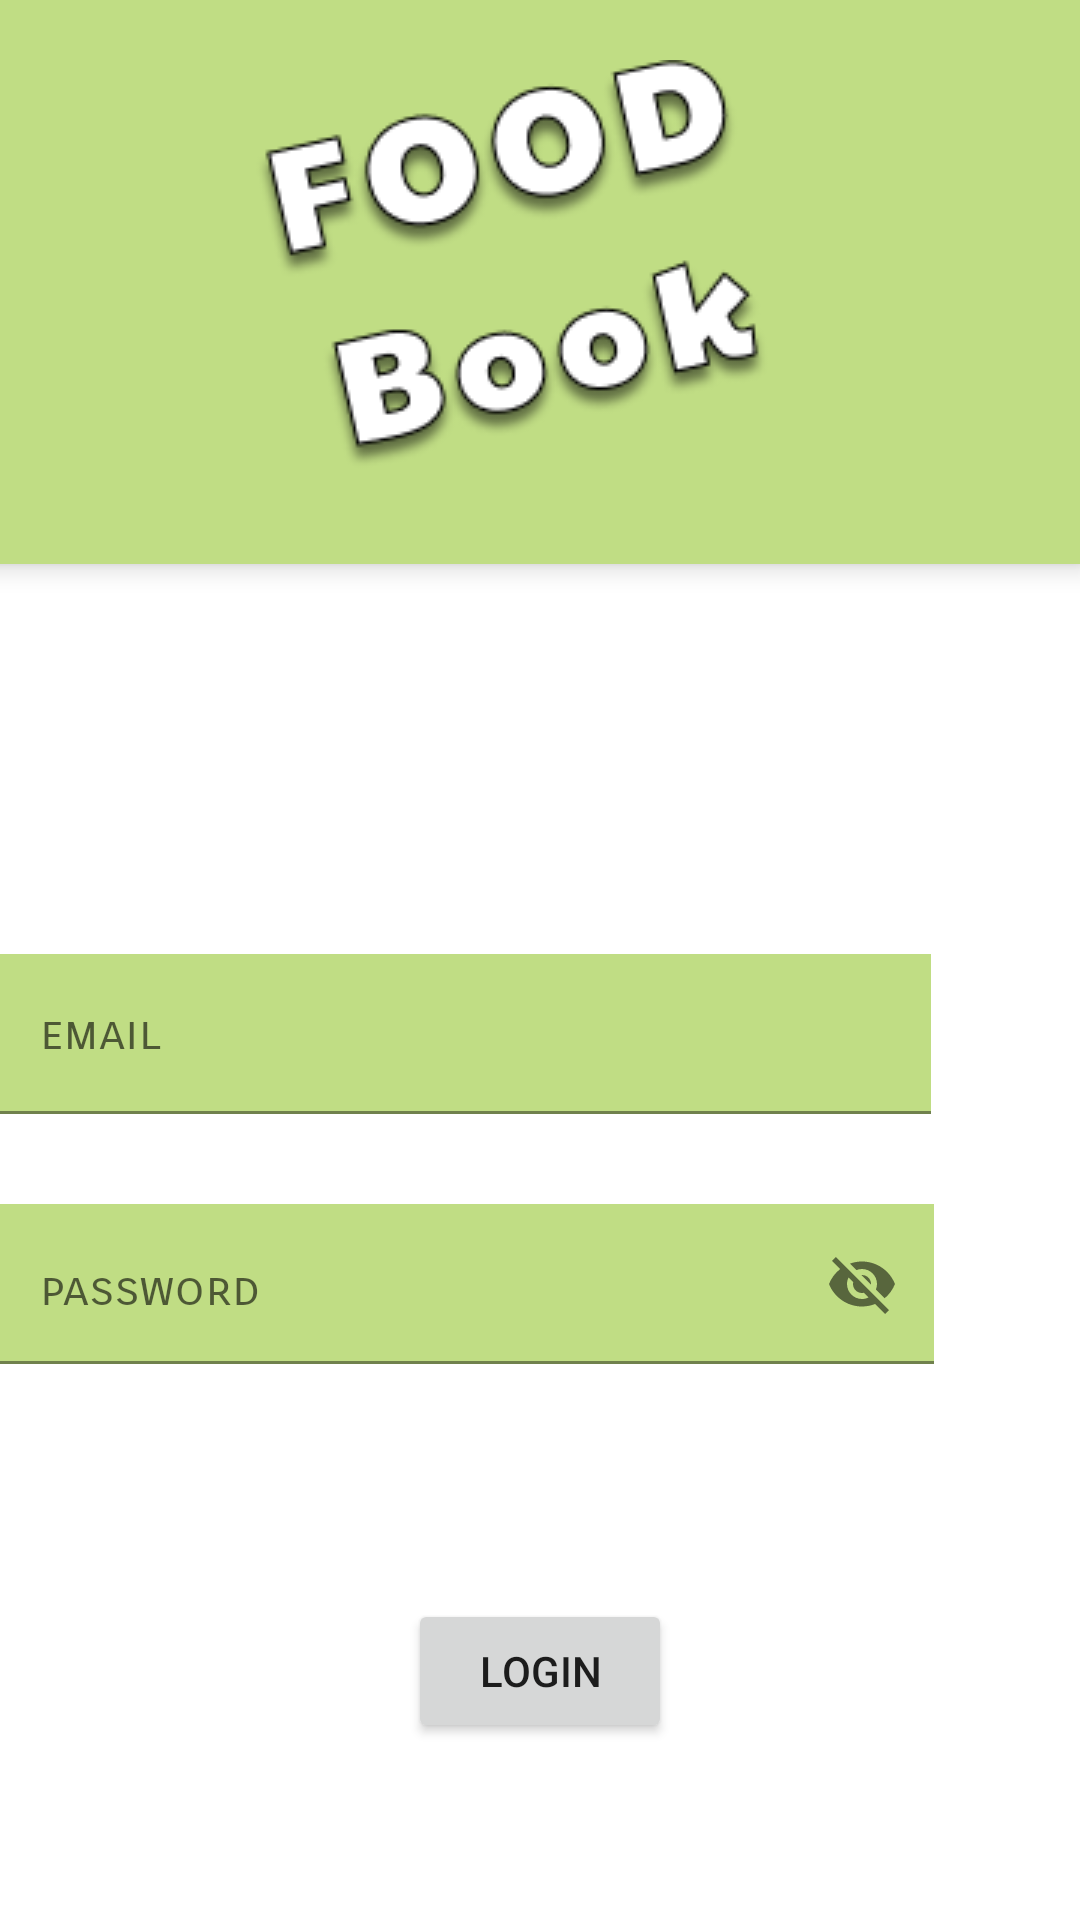

Produce the Android XML layout that renders to this screen, including the resource entries it uses.
<!-- AndroidManifest.xml: application theme Theme.Foodbook -->
<!-- res/layout/n_activity_main_menu.xml -->
<?xml version="1.0" encoding="utf-8"?>
<androidx.constraintlayout.widget.ConstraintLayout xmlns:android="http://schemas.android.com/apk/res/android"
    xmlns:app="http://schemas.android.com/apk/res-auto"
    xmlns:tools="http://schemas.android.com/tools"
    android:layout_width="match_parent"
    android:layout_height="match_parent"
    tools:context=".menuscreen.Mainmenu">

    <ImageView
        android:id="@+id/logo"
        android:layout_width="wrap_content"
        android:layout_height="wrap_content"
        android:elevation="6dp"
        android:src="@drawable/foodlogo"
        app:layout_constraintBottom_toBottomOf="@+id/background"
        app:layout_constraintEnd_toEndOf="parent"
        app:layout_constraintHorizontal_bias="0.451"
        app:layout_constraintStart_toStartOf="parent"
        app:layout_constraintTop_toTopOf="parent"
        app:layout_constraintVertical_bias="0.39"
        app:srcCompat="@drawable/foodlogo" />

    <TextView
        android:id="@+id/background"
        android:layout_width="415dp"
        android:layout_height="188dp"
        android:background="@drawable/shadow"
        android:elevation="5dp"
        android:padding="10dp"
        app:layout_constraintEnd_toEndOf="parent"
        app:layout_constraintHorizontal_bias="1.0"
        app:layout_constraintStart_toStartOf="parent"
        app:layout_constraintTop_toTopOf="parent" />

    <LinearLayout
        android:id="@+id/L1"
        android:layout_width="413dp"
        android:layout_height="293dp"
        android:orientation="vertical"
        app:layout_constraintEnd_toEndOf="parent"
        app:layout_constraintHorizontal_bias="1.0"
        app:layout_constraintStart_toStartOf="parent"
        app:layout_constraintTop_toBottomOf="@+id/background">

        <com.google.android.material.textfield.TextInputLayout
            android:id="@+id/textInputLayoutEmailSignin"
            android:layout_width="match_parent"
            android:layout_height="wrap_content"
            android:layout_marginLeft="50dp"
            android:layout_marginTop="130dp"
            android:layout_marginRight="50dp"
            android:layout_marginBottom="30dp"
            android:background="@color/defaultclr"
            app:startIconDrawable="@drawable/ic_baseline_email_24">

            <com.google.android.material.textfield.TextInputEditText
                android:id="@+id/inputEmail"
                android:layout_width="match_parent"
                android:layout_height="match_parent"
                android:background="@color/transparent"
                android:fontFamily="sans-serif-smallcaps"
                android:hint="email" />
        </com.google.android.material.textfield.TextInputLayout>

        <com.google.android.material.textfield.TextInputLayout
            android:id="@+id/textInputLayoutPasswordSignin2"
            android:layout_width="314dp"
            android:layout_height="wrap_content"
            android:layout_marginLeft="50dp"
            android:layout_marginRight="50dp"
            android:background="@color/defaultclr"
            app:passwordToggleEnabled="true"
            app:startIconDrawable="@drawable/ic_password">

            <com.google.android.material.textfield.TextInputEditText
                android:id="@+id/inputPassword"
                android:layout_width="match_parent"
                android:layout_height="match_parent"
                android:background="@color/transparent"
                android:fontFamily="sans-serif-smallcaps"
                android:gravity="start"
                android:hint="password"
                android:textAlignment="viewStart" />
        </com.google.android.material.textfield.TextInputLayout>
    </LinearLayout>

    <Button
        android:id="@+id/buttonSignIn"
        android:layout_width="wrap_content"
        android:layout_height="wrap_content"
        android:layout_marginTop="52dp"
        android:text="Login"
        app:layout_constraintEnd_toEndOf="parent"
        app:layout_constraintStart_toStartOf="parent"
        app:layout_constraintTop_toBottomOf="@+id/L1" />

    <TextView
        android:id="@+id/SignUpTextView"
        android:layout_width="wrap_content"
        android:layout_height="wrap_content"
        android:text="Signup"
        tools:layout_editor_absoluteX="184dp"
        tools:layout_editor_absoluteY="602dp" />

</androidx.constraintlayout.widget.ConstraintLayout>
<!-- resources referenced by this layout -->
<resources>
  <color name="defaultclr">#C0DD84</color>
  <color name="transparent">#00FFFFFF</color>
  <!-- drawable foodlogo: png bitmap (drawable, 14570 bytes) -->
  <!-- drawable shadow (drawable) -->
  <shape xmlns:android="http://schemas.android.com/apk/res/android"
      android:shape="rectangle">
      <solid android:color="#C0DD84" />
  
  </shape>
  <style name="Theme.Foodbook" parent="Theme.MaterialComponents.Light.NoActionBar">
          
          <item name="colorPrimary">@color/defaultclr</item>
          <item name="colorPrimaryVariant">@color/defaultclr</item>
          <item name="colorOnPrimary">@color/white</item>
  
          
          <item name="colorSecondary">@color/teal_200</item>
          <item name="colorSecondaryVariant">@color/teal_700</item>
          <item name="colorOnSecondary">@color/black</item>
          
          <item name="android:statusBarColor">?attr/colorPrimaryVariant</item>
          
  
  
      </style>
  <color name="white">#FFFFFFFF</color>
  <color name="teal_200">#FF03DAC5</color>
  <color name="teal_700">#FF018786</color>
  <color name="black">#FF000000</color>
</resources>
